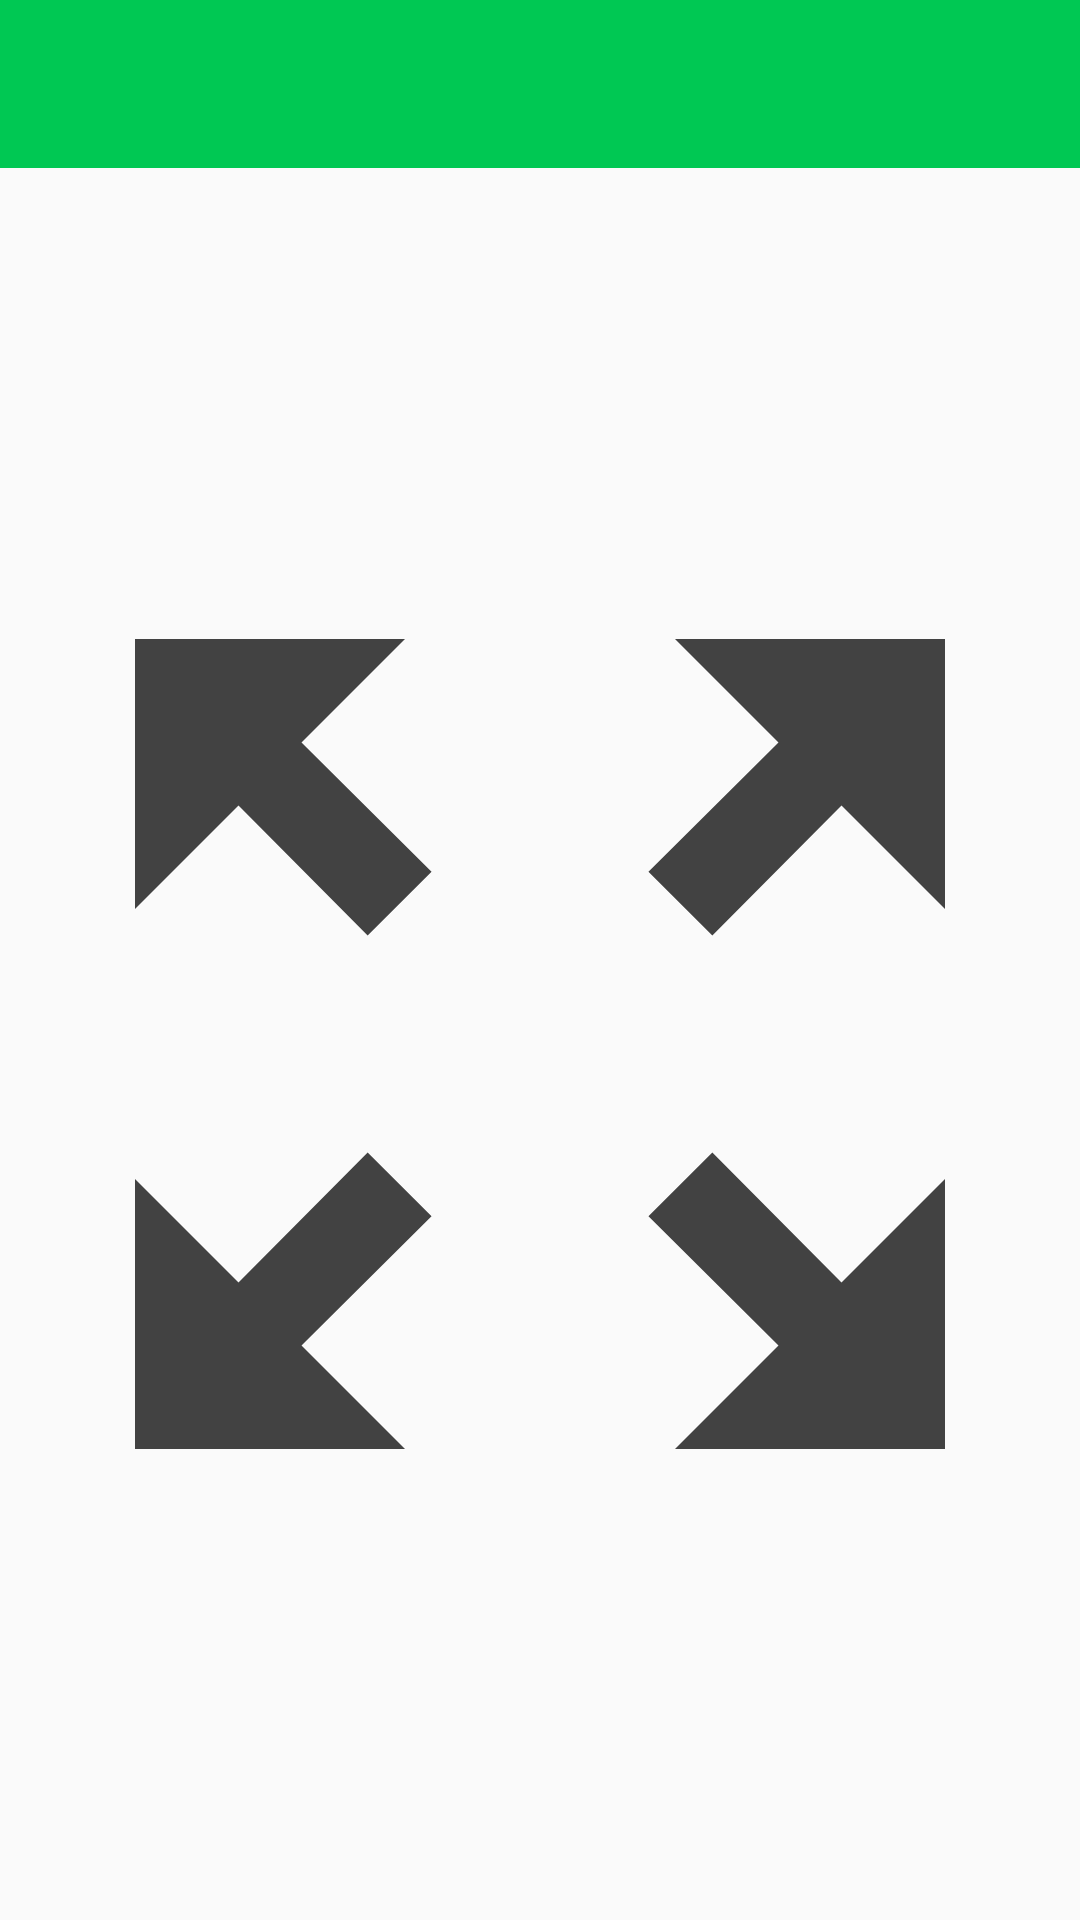

Layout XML and referenced resources for this Android screen:
<!-- AndroidManifest.xml: application theme AppTheme -->
<!-- res/layout/proximity_check.xml -->
<?xml version="1.0" encoding="utf-8"?>
<LinearLayout xmlns:android="http://schemas.android.com/apk/res/android"
    xmlns:app="http://schemas.android.com/apk/res-auto"
    android:layout_width="match_parent"
    android:layout_height="match_parent"
    android:orientation="vertical">

    <include
        layout="@layout/toolbar"
        android:layout_width="match_parent"
        android:layout_height="wrap_content" />

    <ImageView
        android:id="@+id/imageView2"
        android:layout_width="match_parent"
        android:layout_height="match_parent"
        app:srcCompat="@drawable/ic_zoom_out_map_black_24dp" />
</LinearLayout>
<!-- res/layout/toolbar.xml (included above) -->
<?xml version="1.0" encoding="utf-8"?>
<LinearLayout xmlns:android="http://schemas.android.com/apk/res/android"
    xmlns:app="http://schemas.android.com/apk/res-auto"
    android:layout_width="match_parent"
    android:layout_height="match_parent">

    <androidx.appcompat.widget.Toolbar
        android:id="@+id/my_toolbar"
        android:layout_width="match_parent"
        android:layout_height="?attr/actionBarSize"
        android:background="?attr/colorPrimary"
        android:elevation="4dp"
        android:theme="@style/ThemeOverlay.AppCompat.ActionBar"
        app:popupTheme="@style/ThemeOverlay.AppCompat.Light" />

</LinearLayout>
<!-- resources referenced by this layout -->
<resources>
  <!-- drawable ic_zoom_out_map_black_24dp (drawable) -->
  <vector android:autoMirrored="true" android:height="24dp"
      android:viewportHeight="24.0" android:viewportWidth="24.0"
      android:width="24dp" xmlns:android="http://schemas.android.com/apk/res/android">
      <path android:fillColor="#424242" android:pathData="M15,3l2.3,2.3 -2.89,2.87 1.42,1.42L18.7,6.7 21,9L21,3zM3,9l2.3,-2.3 2.87,2.89 1.42,-1.42L6.7,5.3 9,3L3,3zM9,21l-2.3,-2.3 2.89,-2.87 -1.42,-1.42L5.3,17.3 3,15v6zM21,15l-2.3,2.3 -2.87,-2.89 -1.42,1.42 2.89,2.87L15,21h6z"/>
  </vector>
  <style name="AppTheme" parent="Theme.AppCompat.Light.NoActionBar">
          
          <item name="colorPrimary">@color/primaryColor</item>
          <item name="colorPrimaryDark">@color/primaryDarkColor</item>
          <item name="colorAccent">@color/secondaryColor</item>
      </style>
  <color name="primaryColor">#00c853</color>
  <color name="primaryDarkColor">#009624</color>
  <color name="secondaryColor">#0091ea</color>
</resources>
